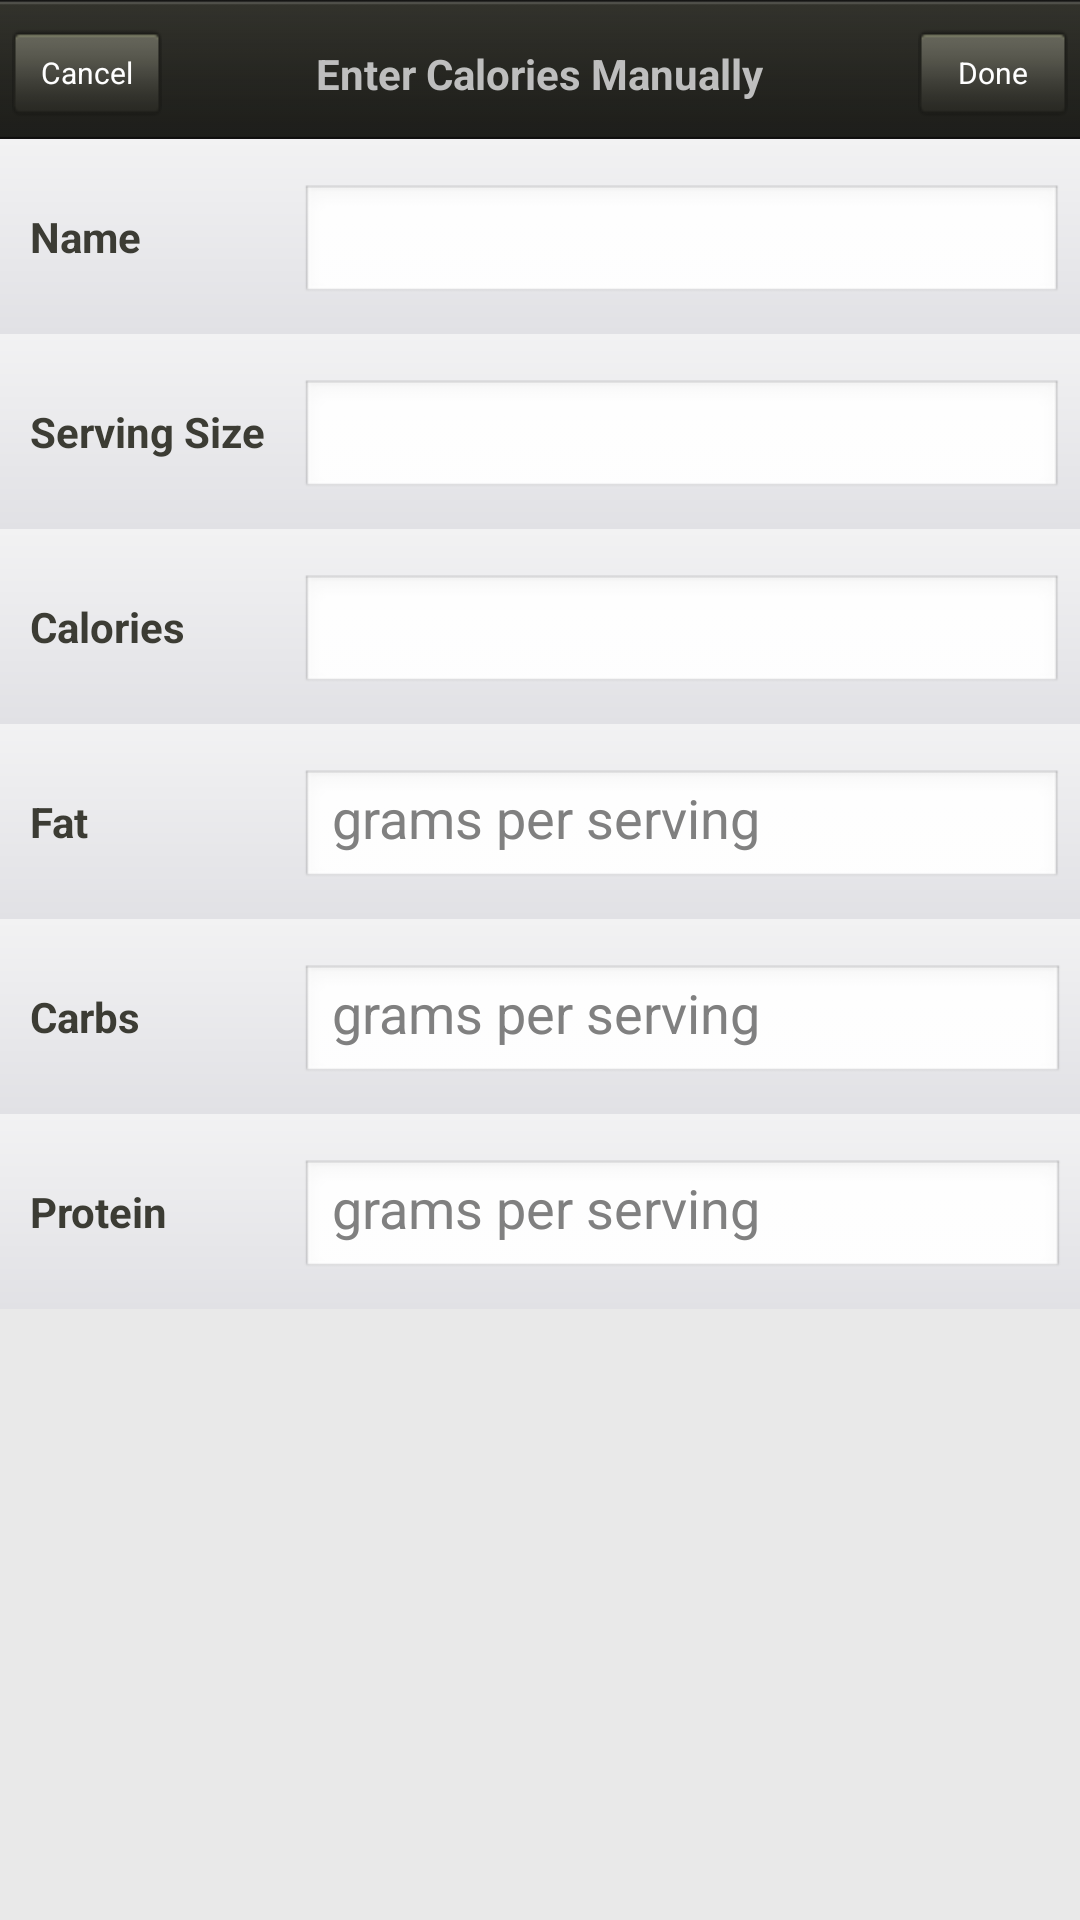

Reconstruct the res/layout file that produces this screen, plus the resources it refers to.
<!-- AndroidManifest.xml: application theme android:Theme.NoTitleBar -->
<!-- res/layout/activity_create_food.xml -->
<?xml version="1.0" encoding="utf-8"?>
<LinearLayout xmlns:android="http://schemas.android.com/apk/res/android"
    android:layout_width="match_parent"
    android:layout_height="match_parent"
    android:orientation="vertical"
    android:background="@drawable/background_repeat">

    <RelativeLayout
        style="@style/black_toolbar"
        android:layout_width="fill_parent"
        android:layout_marginBottom="-3dp"
        android:orientation="horizontal"
        android:paddingBottom="1.0dip"
        android:paddingLeft="4dp"
        android:paddingRight="4dp"
        android:paddingTop="5.0dip" >

        <LinearLayout
	        android:layout_width="0px"
	        android:layout_height="0px"
	        android:focusable="true"
	        android:focusableInTouchMode="true" >
	    </LinearLayout>
        
        <TextView
            android:id="@+id/headerTextView"
            android:layout_width="wrap_content"
            android:layout_height="wrap_content"
            android:layout_centerHorizontal="true"
            android:layout_centerVertical="true"
            android:text="@string/enter_calories_manually"
            android:textStyle="bold" />

        <Button
            android:id="@+id/doneButton"
            style="@style/black_toolbar_button"
            android:layout_width="50dp"
            android:layout_alignParentRight="true"
            android:layout_centerVertical="true"
            android:layout_marginRight="0dp"
            android:text="@string/done"
            android:textColor="@color/white" />

        <Button
            android:id="@+id/cancelButton"
            style="@style/black_toolbar_button"
            android:layout_width="50dp"
            android:layout_alignParentLeft="true"
            android:layout_centerVertical="true"
            android:layout_marginLeft="0dp"
            android:text="@string/cancel"
            android:textColor="@color/white" />
    </RelativeLayout>

    <ScrollView
        android:id="@+id/scrollView1"
        android:layout_width="match_parent"
        android:layout_height="match_parent" >

        <LinearLayout
            android:id="@+id/linearLayout1"
            android:layout_width="match_parent"
            android:layout_height="wrap_content"
            android:orientation="vertical" >

            <LinearLayout
                android:id="@+id/LinearLayout05"
                android:layout_width="match_parent"
                android:layout_height="wrap_content"
                android:background="@drawable/list_item_community_background" >

                <TextView
                    android:id="@+id/TextView05"
                    android:layout_width="80dp"
                    android:layout_height="wrap_content"
                    android:layout_gravity="center_vertical"
                    android:layout_marginLeft="10dp"
                    android:layout_marginRight="10dp"
                    android:text="@string/name"
                    android:textColor="@color/dark_grey"
                    android:textStyle="bold" />

                <EditText
                    android:id="@+id/nameEditText"
                    android:layout_width="0dp"
                    android:layout_height="40dp"
                    android:layout_marginBottom="10dp"
                    android:layout_marginRight="5dp"
                    android:layout_marginTop="15dp"
                    android:layout_weight="0.67"
                    android:inputType="textAutoComplete" android:selectAllOnFocus="true"/>
            </LinearLayout>

            <LinearLayout
                android:id="@+id/LinearLayout04"
                android:layout_width="match_parent"
                android:layout_height="wrap_content"
                android:background="@drawable/list_item_community_background" >

                <TextView
                    android:id="@+id/TextView04"
                    android:layout_width="80dp"
                    android:layout_height="wrap_content"
                    android:layout_gravity="center_vertical"
                    android:layout_marginLeft="10dp"
                    android:layout_marginRight="10dp"
                    android:text="@string/serving_size"
                    android:textColor="@color/dark_grey"
                    android:textStyle="bold" />

                <EditText
                    android:id="@+id/servingSizeEditText"
                    android:layout_width="0dp"
                    android:layout_height="40dp"
                    android:layout_marginBottom="10dp"
                    android:layout_marginRight="5dp"
                    android:layout_marginTop="15dp"
                    android:layout_weight="0.67"
                    android:gravity="center_vertical" 
                    android:inputType="textAutoComplete" android:selectAllOnFocus="true"/>
            </LinearLayout>

            <LinearLayout
                android:id="@+id/LinearLayout03"
                android:layout_width="match_parent"
                android:layout_height="wrap_content"
                android:background="@drawable/list_item_community_background" >

                <TextView
                    android:id="@+id/TextView03"
                    android:layout_width="80dp"
                    android:layout_height="wrap_content"
                    android:layout_gravity="center_vertical"
                    android:layout_marginLeft="10dp"
                    android:layout_marginRight="10dp"
                    android:text="@string/calories"
                    android:textColor="@color/dark_grey"
                    android:textStyle="bold" />

                <EditText
                    android:id="@+id/caloriesEditText"
                    android:layout_width="0dp"
                    android:layout_height="40dp"
                    android:layout_marginBottom="10dp"
                    android:layout_marginRight="5dp"
                    android:layout_marginTop="15dp"
                    android:layout_weight="0.67"
                    android:gravity="center_vertical"
                    android:inputType="number" android:selectAllOnFocus="true"/>
            </LinearLayout>

            <LinearLayout
                android:id="@+id/LinearLayout01"
                android:layout_width="match_parent"
                android:layout_height="wrap_content"
                android:background="@drawable/list_item_community_background" >

                <TextView
                    android:id="@+id/TextView01"
                    android:layout_width="80dp"
                    android:layout_height="wrap_content"
                    android:layout_gravity="center_vertical"
                    android:layout_marginLeft="10dp"
                    android:layout_marginRight="10dp"
                    android:text="@string/fat"
                    android:textColor="@color/dark_grey"
                    android:textStyle="bold" />

                <EditText
                    android:id="@+id/fatEditText"
                    android:layout_width="0dp"
                    android:layout_height="40dp"
                    android:layout_marginBottom="10dp"
                    android:layout_marginRight="5dp"
                    android:layout_marginTop="15dp"
                    android:layout_weight="0.67"
                    android:gravity="center_vertical"
                    android:hint="@string/grams_per_serving"
                    android:inputType="number" android:selectAllOnFocus="true"/>
            </LinearLayout>

            <LinearLayout
                android:id="@+id/LinearLayout02"
                android:layout_width="match_parent"
                android:layout_height="wrap_content"
                android:background="@drawable/list_item_community_background" >

                <TextView
                    android:id="@+id/TextView02"
                    android:layout_width="80dp"
                    android:layout_height="wrap_content"
                    android:layout_gravity="center_vertical"
                    android:layout_marginLeft="10dp"
                    android:layout_marginRight="10dp"
                    android:text="@string/carbs"
                    android:textColor="@color/dark_grey"
                    android:textStyle="bold" />

                <EditText
                    android:id="@+id/carbsEditText"
                    android:layout_width="0dp"
                    android:layout_height="40dp"
                    android:layout_marginBottom="10dp"
                    android:layout_marginRight="5dp"
                    android:layout_marginTop="15dp"
                    android:layout_weight="0.20"
                    android:gravity="center_vertical"
                    android:hint="@string/grams_per_serving"
                    android:inputType="number" android:selectAllOnFocus="true"/>
            </LinearLayout>

            <LinearLayout
                android:id="@+id/LinearLayout06"
                android:layout_width="match_parent"
                android:layout_height="wrap_content"
                android:background="@drawable/list_item_community_background" >

                <TextView
                    android:id="@+id/TextView06"
                    android:layout_width="80dp"
                    android:layout_height="wrap_content"
                    android:layout_gravity="center_vertical"
                    android:layout_marginLeft="10dp"
                    android:layout_marginRight="10dp"
                    android:text="@string/protein"
                    android:textColor="@color/dark_grey"
                    android:textStyle="bold" />

                <EditText
                    android:id="@+id/proteinEditText"
                    android:layout_width="0dp"
                    android:layout_height="40dp"
                    android:layout_marginBottom="10dp"
                    android:layout_marginRight="5dp"
                    android:layout_marginTop="15dp"
                    android:layout_weight="0.20"
                    android:gravity="center_vertical"
                    android:hint="@string/grams_per_serving"
                    android:inputType="number" android:selectAllOnFocus="true"/>
            </LinearLayout>
        </LinearLayout>
    </ScrollView>

</LinearLayout>
<!-- resources referenced by this layout -->
<resources>
  <color name="dark_grey">#3c3c34</color>
  <color name="white">#FFFFFF</color>
  <!-- drawable background_repeat (drawable) -->
  <?xml version="1.0" encoding="utf-8"?>
  <bitmap xmlns:android="http://schemas.android.com/apk/res/android"
  	android:src="@drawable/background"
  	android:tileMode="repeat"
  	android:dither="true" />
  <!-- drawable list_item_community_background (drawable) -->
  <?xml version="1.0" encoding="utf-8"?>
  <shape xmlns:android="http://schemas.android.com/apk/res/android"
       android:shape="rectangle">
  	<gradient android:angle="-90" 
  	    android:startColor="#f2f2f3" 
  	    android:endColor="#e1e1e5" />
  </shape>
  <string name="calories">Calories</string>
  <string name="cancel">Cancel</string>
  <string name="carbs">Carbs</string>
  <string name="done">Done</string>
  <string name="enter_calories_manually">Enter Calories Manually</string>
  <string name="fat">Fat</string>
  <string name="grams_per_serving">grams per serving</string>
  <string name="name">Name</string>
  <string name="protein">Protein</string>
  <string name="serving_size">Serving Size</string>
  <style name="black_toolbar">
          <item name="android:layout_height">49dp</item>
          <item name="android:background">@drawable/toolbar_background</item>
          <item name="android:paddingBottom">0.0dp</item>
          <item name="android:layout_marginBottom">-2dp</item>
          <item name="android:paddingTop">8.0dp</item>
          <item name="android:orientation">horizontal</item>
      </style>
  <style name="black_toolbar_button">
          <item name="android:layout_marginLeft">8dp</item>
          <item name="android:layout_marginRight">8dp</item>
          <item name="android:layout_height">30dp</item>
          <item name="android:layout_width">90dp</item>
          <item name="android:layout_centerVertical">true</item>
          <item name="android:textSize">10dp</item>
          <item name="android:textColor">@drawable/toolbar_btn_text_color_selector</item>
          <item name="android:background">@drawable/toolbar_btn_background_selector</item>
          <item name="android:paddingLeft">3dp</item>
          <item name="android:paddingRight">3dp</item>
      </style>
  <!-- drawable background: jpg bitmap (drawable-hdpi, 1195 bytes) -->
  <!-- drawable toolbar_background: png bitmap (drawable-hdpi, 1897 bytes) -->
  <!-- drawable toolbar_btn_text_color_selector (drawable) -->
  <?xml version="1.0" encoding="UTF-8"?>
  <selector xmlns:android="http://schemas.android.com/apk/res/android">
  	<item android:state_pressed="true" android:color="@color/white" />
  	<item android:state_selected="true" android:color="@color/white" />
  	<item android:color="@color/toolbar_btn_unselected" />
  </selector>
  <!-- drawable toolbar_btn_background_selector (drawable) -->
  <?xml version="1.0" encoding="UTF-8"?>
  <selector xmlns:android="http://schemas.android.com/apk/res/android">
  	<item android:state_pressed="true" android:drawable="@drawable/btn_toolbar_on" />
  	<item android:state_selected="true" android:drawable="@drawable/btn_toolbar_on" />
  	<item android:drawable="@drawable/btn_toolbar" />
  </selector>
  <color name="toolbar_btn_unselected">#949494</color>
  <!-- drawable btn_toolbar_on: png bitmap (drawable-hdpi, 1286 bytes) -->
  <!-- drawable btn_toolbar: png bitmap (drawable-hdpi, 1407 bytes) -->
</resources>
